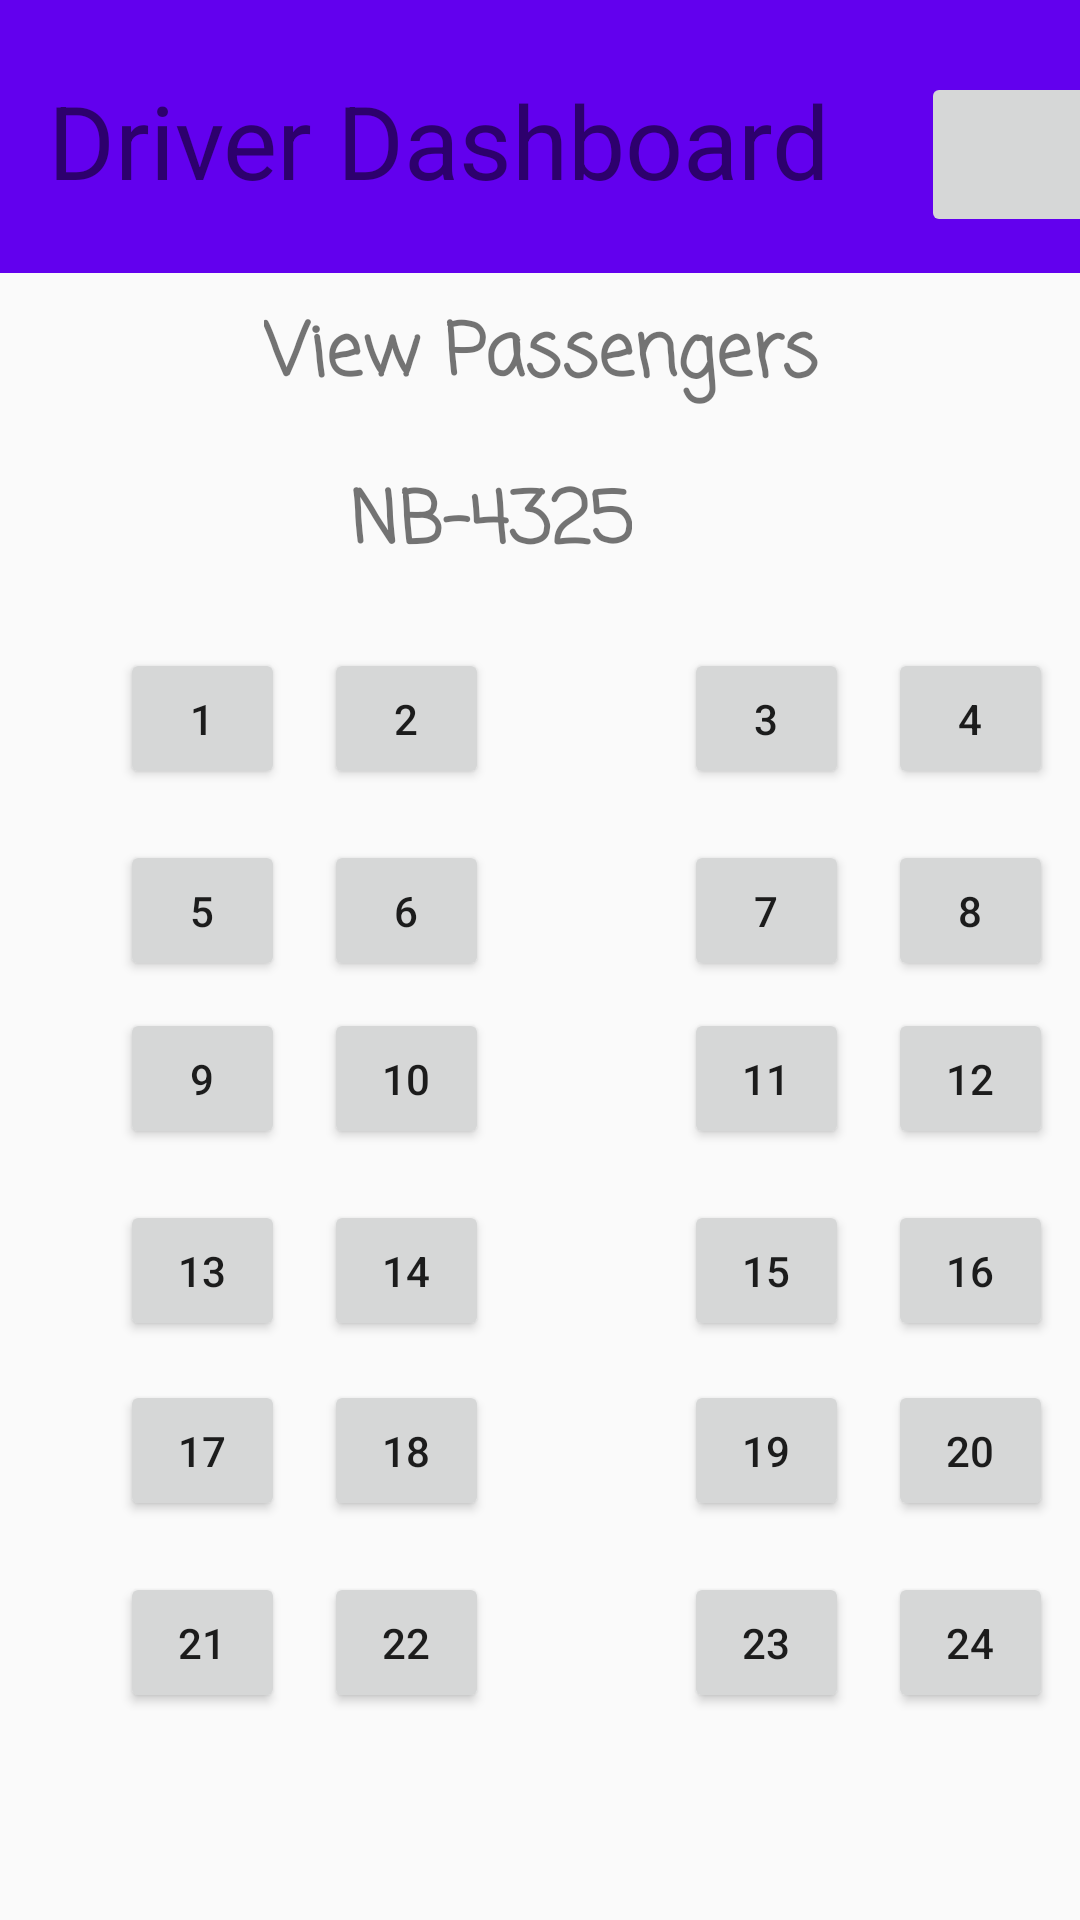

This screen was rendered from an Android layout file. Write that file and the resources it references.
<!-- AndroidManifest.xml: application theme Theme.BusBookingSystemMadCw -->
<!-- res/layout/driver_view_sheats.xml -->
<?xml version="1.0" encoding="utf-8"?>
<android.support.constraint.ConstraintLayout xmlns:android="http://schemas.android.com/apk/res/android"
    xmlns:app="http://schemas.android.com/apk/res-auto"
    xmlns:tools="http://schemas.android.com/tools"
    android:layout_width="match_parent"
    android:layout_height="match_parent">

    <Button
        android:id="@+id/button17"
        android:layout_width="55dp"
        android:layout_height="47dp"
        android:layout_marginStart="296dp"
        android:layout_marginTop="216dp"
        android:text="4"
        app:layout_constraintStart_toStartOf="parent"
        app:layout_constraintTop_toTopOf="parent" />

    <Button
        android:id="@+id/button13"
        android:layout_width="55dp"
        android:layout_height="47dp"
        android:layout_marginStart="228dp"
        android:layout_marginTop="216dp"
        android:text="3"
        app:layout_constraintStart_toStartOf="parent"
        app:layout_constraintTop_toTopOf="parent" />

    <Button
        android:id="@+id/button14"
        android:layout_width="55dp"
        android:layout_height="47dp"
        android:layout_marginStart="296dp"
        android:layout_marginTop="280dp"
        android:text="8"
        app:layout_constraintStart_toStartOf="parent"
        app:layout_constraintTop_toTopOf="parent" />

    <Button
        android:id="@+id/button15"
        android:layout_width="55dp"
        android:layout_height="47dp"
        android:layout_marginStart="296dp"
        android:layout_marginTop="400dp"
        android:text="16"
        app:layout_constraintStart_toStartOf="parent"
        app:layout_constraintTop_toTopOf="parent" />

    <Button
        android:id="@+id/button16"
        android:layout_width="55dp"
        android:layout_height="47dp"
        android:layout_marginStart="296dp"
        android:layout_marginTop="336dp"
        android:text="12"
        app:layout_constraintStart_toStartOf="parent"
        app:layout_constraintTop_toTopOf="parent" />

    <Button
        android:id="@+id/button19"
        android:layout_width="55dp"
        android:layout_height="47dp"
        android:layout_marginStart="228dp"
        android:layout_marginTop="400dp"
        android:text="15"
        app:layout_constraintStart_toStartOf="parent"
        app:layout_constraintTop_toTopOf="parent" />

    <Button
        android:id="@+id/button20"
        android:layout_width="55dp"
        android:layout_height="47dp"
        android:layout_marginStart="228dp"
        android:layout_marginTop="524dp"
        android:text="23"
        app:layout_constraintStart_toStartOf="parent"
        app:layout_constraintTop_toTopOf="parent" />

    <Button
        android:id="@+id/button21"
        android:layout_width="55dp"
        android:layout_height="47dp"
        android:layout_marginStart="228dp"
        android:layout_marginTop="336dp"
        android:text="11"
        app:layout_constraintStart_toStartOf="parent"
        app:layout_constraintTop_toTopOf="parent" />

    <Button
        android:id="@+id/button22"
        android:layout_width="55dp"
        android:layout_height="47dp"
        android:layout_marginStart="228dp"
        android:layout_marginTop="280dp"
        android:text="7"
        app:layout_constraintStart_toStartOf="parent"
        app:layout_constraintTop_toTopOf="parent" />

    <Button
        android:id="@+id/button23"
        android:layout_width="55dp"
        android:layout_height="47dp"
        android:layout_marginStart="228dp"
        android:layout_marginTop="460dp"
        android:text="19"
        app:layout_constraintStart_toStartOf="parent"
        app:layout_constraintTop_toTopOf="parent" />

    <Button
        android:id="@+id/button24"
        android:layout_width="55dp"
        android:layout_height="47dp"
        android:layout_marginStart="296dp"
        android:layout_marginTop="524dp"
        android:text="24"
        app:layout_constraintStart_toStartOf="parent"
        app:layout_constraintTop_toTopOf="parent" />

    <Button
        android:id="@+id/button18"
        android:layout_width="55dp"
        android:layout_height="47dp"
        android:layout_marginStart="296dp"
        android:layout_marginTop="460dp"
        android:text="20"
        app:layout_constraintStart_toStartOf="parent"
        app:layout_constraintTop_toTopOf="parent" />

    <android.support.v7.widget.Toolbar
        android:id="@+id/toolbar3"
        android:layout_width="460dp"
        android:layout_height="91dp"
        android:layout_marginStart="4dp"
        android:layout_marginBottom="636dp"
        android:background="?attr/colorPrimary"
        android:minHeight="?attr/actionBarSize"
        android:theme="?attr/actionBarTheme"
        app:layout_constraintBottom_toBottomOf="parent"
        app:layout_constraintEnd_toEndOf="parent"
        app:layout_constraintHorizontal_bias="0.547"
        app:layout_constraintStart_toStartOf="parent"
        app:layout_constraintTop_toTopOf="parent"
        app:layout_constraintVertical_bias="0.0" />

    <ImageButton
        android:id="@+id/pimageButton2"
        android:layout_width="63dp"
        android:layout_height="55dp"
        android:layout_marginStart="333dp"
        android:layout_marginTop="24dp"
        android:layout_marginEnd="16dp"
        android:contentDescription="Change Profile Picture"
        android:src="@drawable/ic_launcher_background"
        app:layout_constraintEnd_toEndOf="parent"
        app:layout_constraintStart_toStartOf="parent"
        app:layout_constraintTop_toTopOf="parent" />

    <TextView
        android:id="@+id/textView2"
        android:layout_width="wrap_content"
        android:layout_height="wrap_content"
        android:layout_marginStart="120dp"
        android:layout_marginTop="100dp"
        android:layout_marginEnd="138dp"
        android:fontFamily="casual"
        android:text="View Passengers"
        android:textSize="24sp"
        android:textStyle="bold"
        app:layout_constraintEnd_toEndOf="parent"
        app:layout_constraintHorizontal_bias="0.387"
        app:layout_constraintStart_toStartOf="parent"
        app:layout_constraintTop_toTopOf="parent" />

    <TextView
        android:id="@+id/txtbusnumber"
        android:layout_width="wrap_content"
        android:layout_height="wrap_content"
        android:layout_marginStart="69dp"
        android:layout_marginTop="156dp"
        android:layout_marginEnd="138dp"
        android:fontFamily="casual"
        android:text="NB-4325"
        android:textSize="24sp"
        android:textStyle="bold"
        app:layout_constraintEnd_toEndOf="parent"
        app:layout_constraintHorizontal_bias="0.809"
        app:layout_constraintStart_toStartOf="parent"
        app:layout_constraintTop_toTopOf="parent" />

    <Button
        android:id="@+id/button2"
        android:layout_width="55dp"
        android:layout_height="47dp"
        android:layout_marginStart="108dp"
        android:layout_marginTop="216dp"
        android:text="2"
        app:layout_constraintStart_toStartOf="parent"
        app:layout_constraintTop_toTopOf="parent" />

    <Button
        android:id="@+id/button8"
        android:layout_width="55dp"
        android:layout_height="47dp"
        android:layout_marginStart="108dp"
        android:layout_marginTop="336dp"
        android:text="10"
        app:layout_constraintStart_toStartOf="parent"
        app:layout_constraintTop_toTopOf="parent" />

    <Button
        android:id="@+id/button3"
        android:layout_width="55dp"
        android:layout_height="47dp"
        android:layout_marginStart="40dp"
        android:layout_marginTop="280dp"
        android:text="5"
        app:layout_constraintStart_toStartOf="parent"
        app:layout_constraintTop_toTopOf="parent" />

    <Button
        android:id="@+id/button11"
        android:layout_width="55dp"
        android:layout_height="47dp"
        android:layout_marginStart="40dp"
        android:layout_marginTop="460dp"
        android:text="17"
        app:layout_constraintStart_toStartOf="parent"
        app:layout_constraintTop_toTopOf="parent" />

    <Button
        android:id="@+id/button9"
        android:layout_width="55dp"
        android:layout_height="47dp"
        android:layout_marginStart="108dp"
        android:layout_marginTop="524dp"
        android:text="22"
        app:layout_constraintStart_toStartOf="parent"
        app:layout_constraintTop_toTopOf="parent" />

    <Button
        android:id="@+id/button"
        android:layout_width="55dp"
        android:layout_height="47dp"
        android:layout_marginStart="40dp"
        android:layout_marginTop="216dp"
        android:text="1"
        app:layout_constraintStart_toStartOf="parent"
        app:layout_constraintTop_toTopOf="parent" />

    <Button
        android:id="@+id/button6"
        android:layout_width="55dp"
        android:layout_height="47dp"
        android:layout_marginStart="40dp"
        android:layout_marginTop="400dp"
        android:text="13"
        app:layout_constraintStart_toStartOf="parent"
        app:layout_constraintTop_toTopOf="parent" />

    <Button
        android:id="@+id/button10"
        android:layout_width="55dp"
        android:layout_height="47dp"
        android:layout_marginStart="40dp"
        android:layout_marginTop="524dp"
        android:text="21"
        app:layout_constraintStart_toStartOf="parent"
        app:layout_constraintTop_toTopOf="parent" />

    <Button
        android:id="@+id/button12"
        android:layout_width="55dp"
        android:layout_height="47dp"
        android:layout_marginStart="108dp"
        android:layout_marginTop="460dp"
        android:text="18"
        app:layout_constraintStart_toStartOf="parent"
        app:layout_constraintTop_toTopOf="parent" />

    <Button
        android:id="@+id/button7"
        android:layout_width="55dp"
        android:layout_height="47dp"
        android:layout_marginStart="40dp"
        android:layout_marginTop="336dp"
        android:text="9"
        app:layout_constraintStart_toStartOf="parent"
        app:layout_constraintTop_toTopOf="parent" />

    <Button
        android:id="@+id/button4"
        android:layout_width="55dp"
        android:layout_height="47dp"
        android:layout_marginStart="108dp"
        android:layout_marginTop="280dp"
        android:text="6"
        app:layout_constraintStart_toStartOf="parent"
        app:layout_constraintTop_toTopOf="parent" />

    <Button
        android:id="@+id/button5"
        android:layout_width="55dp"
        android:layout_height="47dp"
        android:layout_marginStart="108dp"
        android:layout_marginTop="400dp"
        android:text="14"
        app:layout_constraintStart_toStartOf="parent"
        app:layout_constraintTop_toTopOf="parent" />

    <TextView
        android:id="@+id/textView4"
        android:layout_width="wrap_content"
        android:layout_height="wrap_content"
        android:layout_marginStart="16dp"
        android:layout_marginTop="24dp"
        android:text="Driver Dashboard"
        android:textSize="34sp"
        app:layout_constraintStart_toStartOf="parent"
        app:layout_constraintTop_toTopOf="parent" />

</android.support.constraint.ConstraintLayout>
<!-- resources referenced by this layout -->
<resources>
  <style name="Theme.BusBookingSystemMadCw" parent="Theme.AppCompat.Light.DarkActionBar">
          
          <item name="colorPrimary">@color/purple_500</item>
          <item name="colorPrimaryDark">@color/purple_700</item>
          <item name="colorAccent">@color/teal_200</item>
          
      </style>
  <!-- not gathered from this repository: default colours our renderer supplied (Android Studio template values) -->
  <color name="purple_500">#FF6200EE</color>
  <color name="purple_700">#FF3700B3</color>
  <color name="teal_200">#FF03DAC5</color>
</resources>
